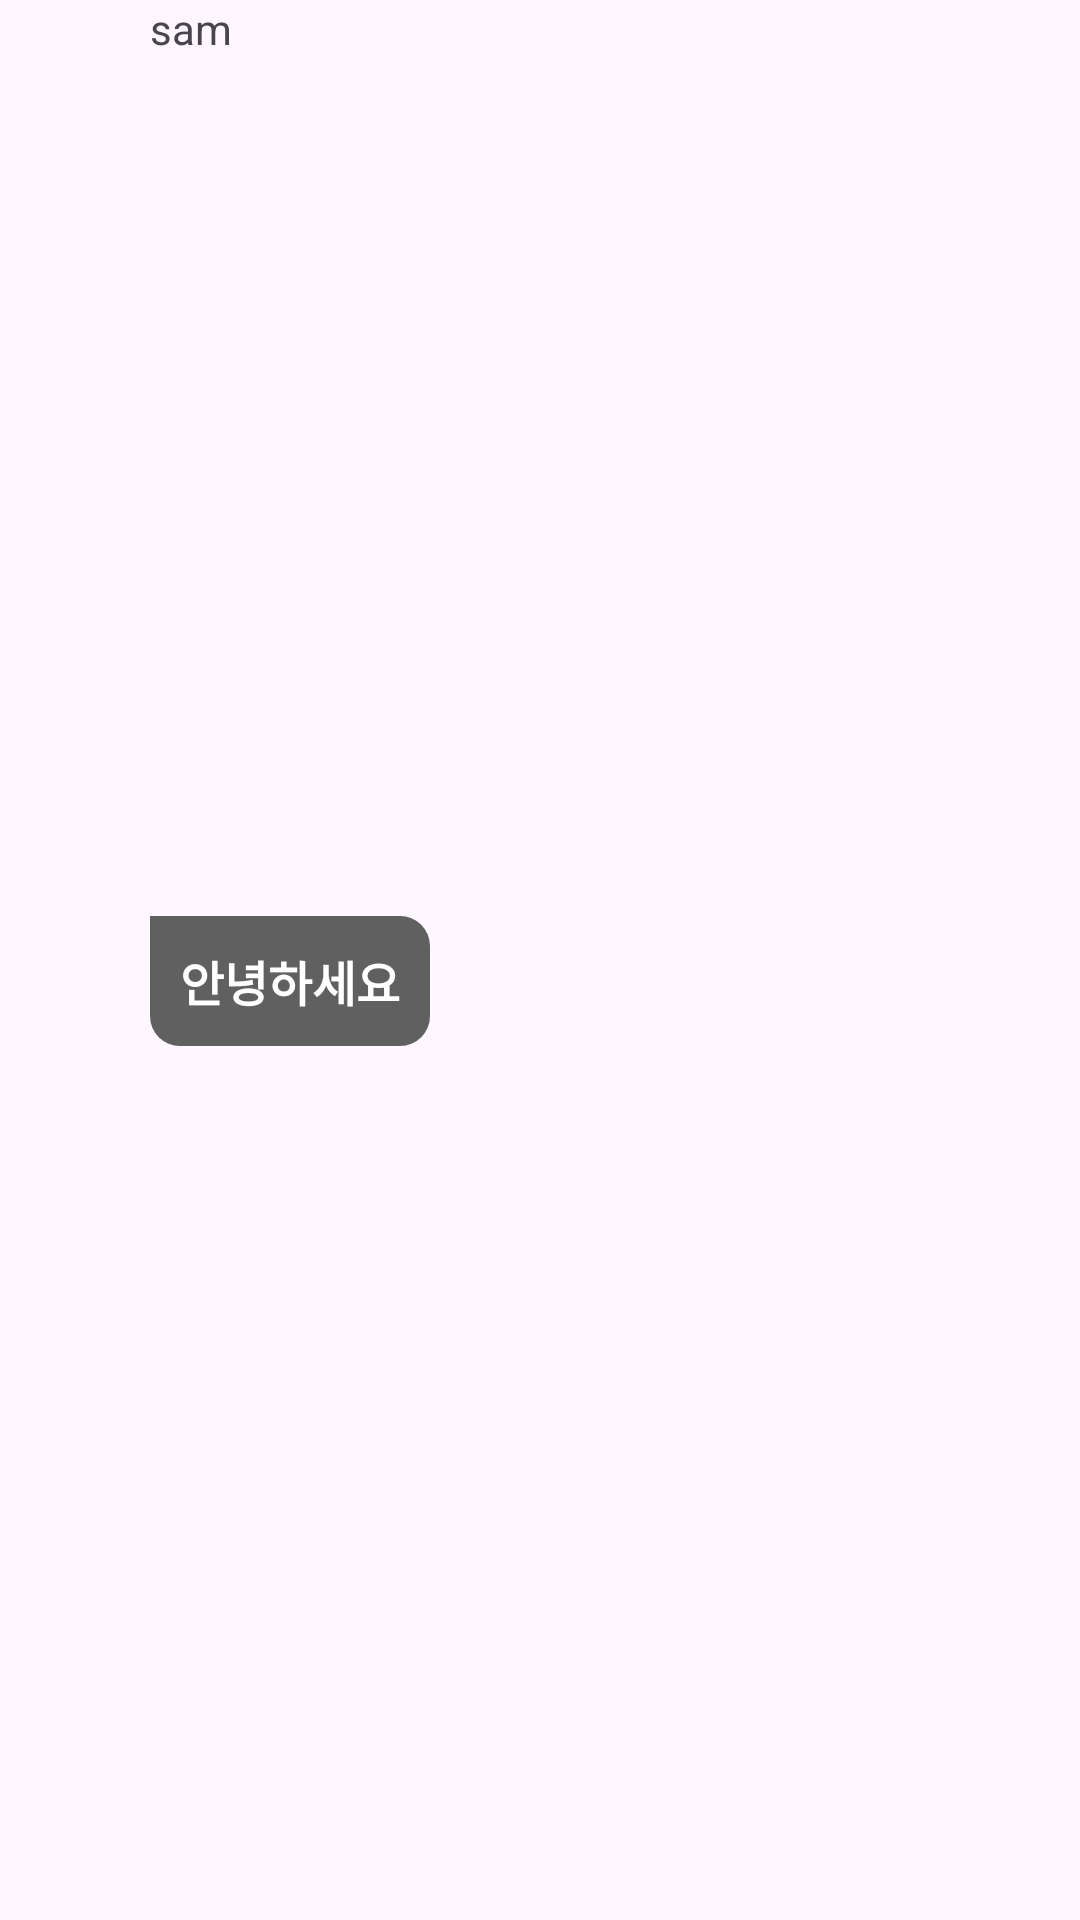

Produce the Android XML layout that renders to this screen, including the resource entries it uses.
<!-- AndroidManifest.xml: application theme Theme.Chat_App -->
<!-- res/layout/chat_other.xml -->
<?xml version="1.0" encoding="utf-8"?>
<androidx.constraintlayout.widget.ConstraintLayout xmlns:android="http://schemas.android.com/apk/res/android"
    android:layout_width="match_parent"
    android:layout_height="wrap_content"
    android:orientation="vertical"
    xmlns:app="http://schemas.android.com/apk/res-auto">

    <androidx.constraintlayout.utils.widget.ImageFilterView
        android:id="@+id/profileImage"
        android:layout_width="50dp"
        android:layout_height="50dp"
        android:src="@drawable/person"
        app:layout_constraintStart_toStartOf="parent"
        app:layout_constraintTop_toTopOf="parent"/>

    <TextView
        android:id="@+id/nameTextView"
        android:layout_width="wrap_content"
        android:layout_height="wrap_content"
        android:text="sam"
        android:textSize="14sp"
        app:layout_constraintStart_toEndOf="@id/profileImage"
        app:layout_constraintTop_toTopOf="@id/profileImage"/>

    <TextView
        android:id="@+id/chatTextView"
        android:layout_width="wrap_content"
        android:layout_height="wrap_content"
        android:maxWidth="200dp"
        android:text="안녕하세요"
        android:textStyle="bold"
        android:textSize="16sp"
        android:textColor="@color/white"
        android:padding="10dp"
        android:background="@drawable/chat_bubble_other"
        app:layout_constraintTop_toBottomOf="@id/nameTextView"
        app:layout_constraintStart_toStartOf="@id/nameTextView"
        app:layout_constraintBottom_toBottomOf="parent"
        android:layout_marginBottom="8dp"
        android:layout_marginTop="3dp"/>

    <TextView
        android:id="@+id/dateTextView"
        android:layout_width="wrap_content"
        android:layout_height="wrap_content"
        android:layout_marginStart="2dp"
        app:layout_constraintStart_toEndOf="@id/chatTextView"
        app:layout_constraintBottom_toBottomOf="@id/chatTextView" />

</androidx.constraintlayout.widget.ConstraintLayout>
<!-- resources referenced by this layout -->
<resources>
  <!-- drawable chat_bubble_other (drawable) -->
  <?xml version="1.0" encoding="utf-8"?>
  <shape xmlns:android="http://schemas.android.com/apk/res/android"
      android:shape="rectangle">
      <solid android:color="#606060"/>
      <corners android:topRightRadius="10dp"
          android:bottomRightRadius="10dp"
          android:bottomLeftRadius="10dp"/>
  
  </shape>
  <style name="Theme.Chat_App" parent="Base.Theme.Chat_App" />
  <style name="Base.Theme.Chat_App" parent="Theme.Material3.DayNight.NoActionBar">
          
          
      </style>
  <!-- not gathered from this repository: default colours our renderer supplied (Android Studio template values) -->
  <color name="white">#FFFFFFFF</color>
</resources>
